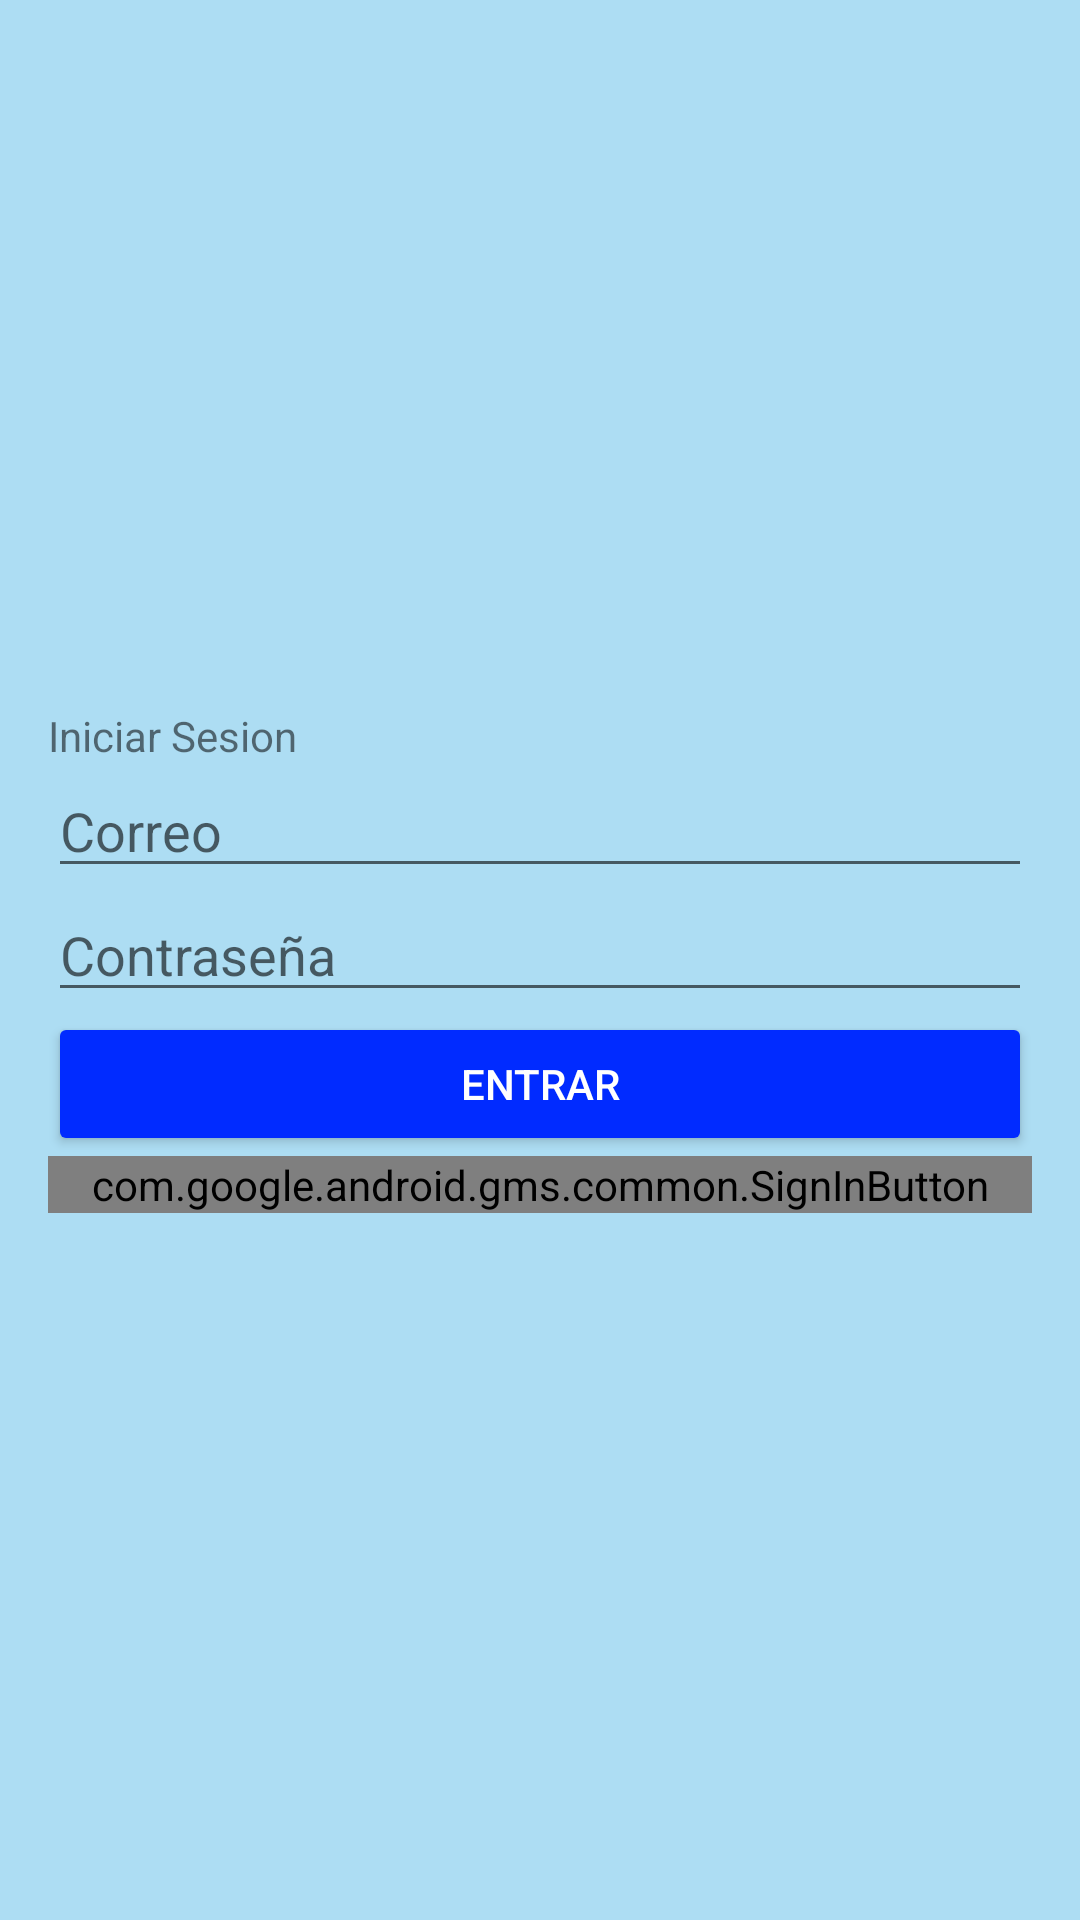

The Android layout XML behind this screen, and the referenced resources:
<!-- AndroidManifest.xml: application theme Theme.Proyecto_ecommerce -->
<!-- res/layout/activity_login.xml -->
<?xml version="1.0" encoding="utf-8"?>
<LinearLayout xmlns:android="http://schemas.android.com/apk/res/android"
    xmlns:app="http://schemas.android.com/apk/res-auto"
    xmlns:tools="http://schemas.android.com/tools"
    android:layout_width="match_parent"
    android:layout_height="match_parent"

    android:background="#ADDDF3"
    android:gravity="center_vertical"
    android:orientation="vertical"
    android:padding="16dp"
    tools:context=".Login">

    <TextView
        android:layout_width="wrap_content"
        android:layout_height="wrap_content"
        android:background="@color/material_on_background_disabled"
        android:text="Iniciar Sesion" />

    <EditText
        android:id="@+id/email"
        android:layout_width="match_parent"
        android:layout_height="wrap_content"
        android:hint="Correo"
        android:textColor="@color/black" />

    <EditText
        android:id="@+id/password"
        android:layout_width="match_parent"
        android:layout_height="wrap_content"
        android:hint="Contraseña"
        android:inputType="textPassword"
        android:textColor="@color/black" />

    <Button
        android:id="@+id/login"
        android:layout_width="match_parent"
        android:layout_height="wrap_content"
        android:text="Entrar"
        android:textColor="@color/white"
        app:backgroundTint="#012BFF" />

    <com.google.android.gms.common.SignInButton
        android:id="@+id/google_signIn"
        android:layout_width="match_parent"
        android:layout_height="wrap_content"
        android:foreground="@drawable/common_google_signin_btn_icon_dark_focused"
        android:text="Google"
        android:visibility="visible"
        tools:visibility="visible" />


    <ProgressBar
        android:id="@+id/progressBar"
        android:layout_width="wrap_content"
        android:layout_height="wrap_content"
        android:visibility="gone" />

</LinearLayout>
<!-- resources referenced by this layout -->
<resources>
  <style name="Theme.Proyecto_ecommerce" parent="Theme.MaterialComponents.DayNight.DarkActionBar">
          
          <item name="colorPrimary">@color/colorPrimaryDark</item>
  
          <item name="colorPrimaryVariant">@color/colorPrimaryDark</item>
  
          <item name="colorOnPrimary">@color/colorPrimaryDark</item>
  
          
  
  
          <item name="colorSecondary">@color/colorPrimaryDark</item>
  
          <item name="colorSecondaryVariant">@color/colorPrimaryDark</item>
  
          <item name="colorOnSecondary">@color/colorPrimaryDark</item>
          
          <item name="android:statusBarColor" tools:targetApi="l">?attr/colorPrimaryVariant</item>
          
      </style>
  <!-- not gathered from this repository: default colours our renderer supplied (Android Studio template values) -->
  <color name="black">#FF000000</color>
  <color name="white">#FFFFFFFF</color>
  <color name="colorPrimaryDark">#FF3700B3</color>
</resources>
